Run: headless pygame with SDL's dummy video driver; simulated clock (each Clock.tick advances the game by its frame time, no real sleeping); random seed 0; keys injected as events and as key.get_pressed() state; mouse plan: one left click at the window centre at the start of phase 2, then a move to the lower-right quarter at the start of phase 3.
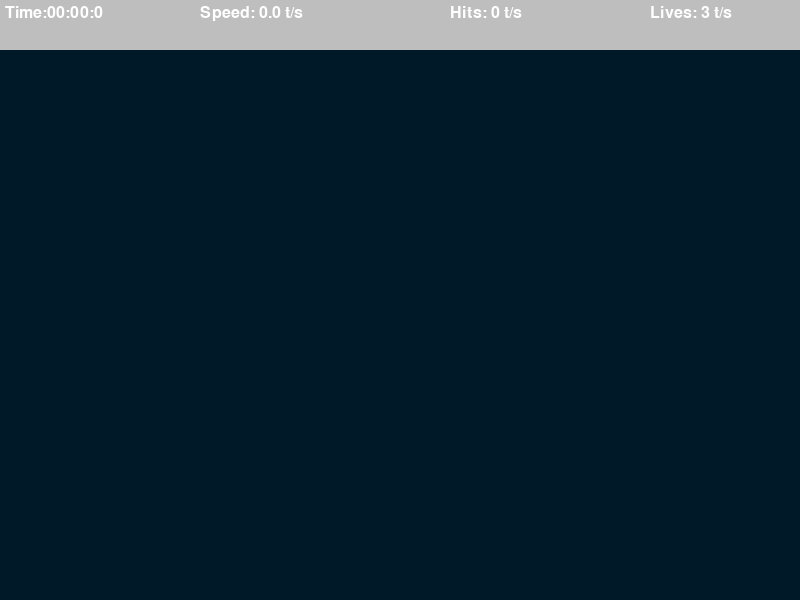
Frame 1 of 4 · flips 1–60 · no input
Frame 2 of 4 · flips 61–180 · clicked the window centre · tapped SPACE, RETURN · held RIGHT (→), D · screen unchanged from frame 1, image omitted
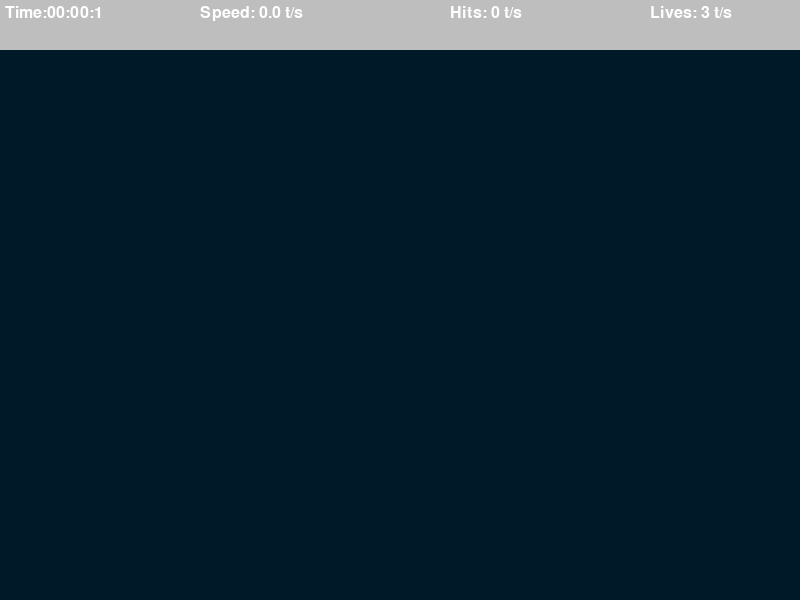
Frame 3 of 4 · flips 181–300 · moved the mouse to the lower-right quarter · held DOWN (↓), S
Frame 4 of 4 · flips 301–420 · held LEFT (←), A, UP (↑), W · screen unchanged from frame 3, image omitted

The pygame program that drew these frames:

import pygame
import math
import time
import random


pygame.init()

WIDTH, HEIGHT = 800, 600

WIN = pygame.display.set_mode((WIDTH, HEIGHT))
pygame.display.set_caption("Aim Trainer")

Target_increment = 400
Target_event = pygame.USEREVENT

Target_padding = 30


BG_Colour = (0,25,40)

LIVES = 3

Labelfont = pygame.font.SysFont("comicsans",24)

class Target:
    Max_Size = 30
    Growth_Rate = 0.2
    Colour = "red"
    Colour_Second = "white"
    
    def __init__(self, x , y):
        self.x = x
        self.y = y 
        self.size = 0
        self.grow = True
    
    def update(self):
        if self.size + self.Growth_Rate >= self.Max_Size: #size checker of tagret
            self.grow= False
            
        if self.grow: #grow target
            self.size += self.Growth_Rate
        else: #shrink target
            self.size -= self.Growth_Rate
            
    def draw(self, win): #draw traget circcles
        pygame.draw.circle(WIN, self.Colour, (self.x , self.y), self.size) 
        pygame.draw.circle(WIN, self.Colour_Second, (self.x , self.y), self.size * 0.8) 
        pygame.draw.circle(WIN, self.Colour, (self.x , self.y), self.size * 0.6) 
        pygame.draw.circle(WIN, self.Colour_Second, (self.x , self.y), self.size * 0.4) 
        pygame.draw.circle(WIN, self.Colour, (self.x , self.y), self.size* 0.2)
        
    def collide (self, x,y):
        distance = math.sqrt((self.x - x)**2 + (self.y - y)**2)
        return distance <= self.size  


def draw(win,targets):
    win.fill(BG_Colour) #clear field
    
    for target in targets:
        target.draw(win) #draw target
        
    
        

def formattime(secs):
    milli = math.floor(int(secs*1000 %1000)/100)
    seconds = int(round(secs%60,1))
    minutes = int(seconds // 60 )
    return f"{minutes:02d}:{seconds:02d}:{milli}"

def drawtopbar(win, elapsedtime, targetspressed, misses):
    
    pygame.draw.rect(win, "grey", (0,0,WIDTH,50))
    timelable = Labelfont.render(f"Time:{formattime(elapsedtime)}",1,"white")
    
    
    speed= round(targetspressed / elapsedtime, 1)
    speedlabel = Labelfont.render(f"Speed: {speed} t/s",1, "White")
    hitslabel = Labelfont.render(f"Hits: {targetspressed} t/s",1, "White")
    liveslabel = Labelfont.render(f"Lives: {LIVES-misses} t/s",1, "White")
    
    win.blit(timelable, (5,5))
    win.blit(speedlabel, (200,5))
    win.blit(hitslabel, (450,5))
    win.blit(liveslabel, (650,5))
    

def endscreen(win, elapsedtime, targetspressed, clicks):
    win.fill(BG_Colour)
    speed= round(targetspressed / elapsedtime, 1)
    speedlabel = Labelfont.render(f"Speed: {speed} t/s",1, "White")
    hitslabel = Labelfont.render(f"Hits: {targetspressed} t/s",1, "White")
    accuracy = round(targetspressed/clicks*100,1)
    accuracylabel = Labelfont.render(f"Accuracy: {accuracy} t/s",1, "White")
    timelable = Labelfont.render(f"Time:{formattime(elapsedtime)}",1,"white")
    win.blit(timelable, (getmiddle(timelable),100))
    win.blit(speedlabel, (getmiddle(speedlabel),200))
    win.blit(hitslabel, (getmiddle(hitslabel),300))
    win.blit(accuracylabel, (getmiddle(accuracylabel),4))
    
    pygame.display.update()
    
    run =True
    while run:
        for event in pygame.event.get():
            if event.type == pygame.QUIT or event.type == pygame.KEYDOWN:
                quit()
 

def getmiddle(surface):
    return WIDTH/2 - surface.get_width()/2

def main():
    run = True
    targets = []
    clock = pygame.time.Clock()

    targetpressed = 0
    clicks = 0
    misses = 0 
    starttime = time.time()
    
    pygame.time.set_timer(Target_event, Target_increment) #eventy every timer increment
    
    while run:
        
        clock.tick(60)
        click = False
        mouse_pos = pygame.mouse.get_pos()
        elapsedtime = time.time() - starttime
        
        for event in pygame.event.get():
             if event.type == pygame.QUIT:
                 run = False
                 break
             if event.type == Target_event:
                 x = random.randint(Target_padding, WIDTH - Target_padding) #add padding
                 y = random.randint(Target_padding + 50, HEIGHT - Target_padding) #add padding
                 target = Target(x,y)
                 targets.append(target)   
                 
             if event.type == pygame.MOUSEBUTTONDOWN: #check click
                 click = True
                 clicks += 1
                 
                 
        for target in targets:
             target.update()
             
             if target.size <= 0:
                 targets.remove(target)
                 misses += 1
                 
             if click and target.collide(*mouse_pos):
                targets.remove(target)
                targetpressed += 1
                     
        if misses >= LIVES:
            endscreen(WIN, elapsedtime, targetpressed, clicks) #endgame
             
        draw(WIN, targets)
        drawtopbar(WIN, elapsedtime, targetpressed, misses)
        pygame.display.update() #update pygame field
         
    pygame.quit()
    
if __name__ ==  "__main__":
     main()
